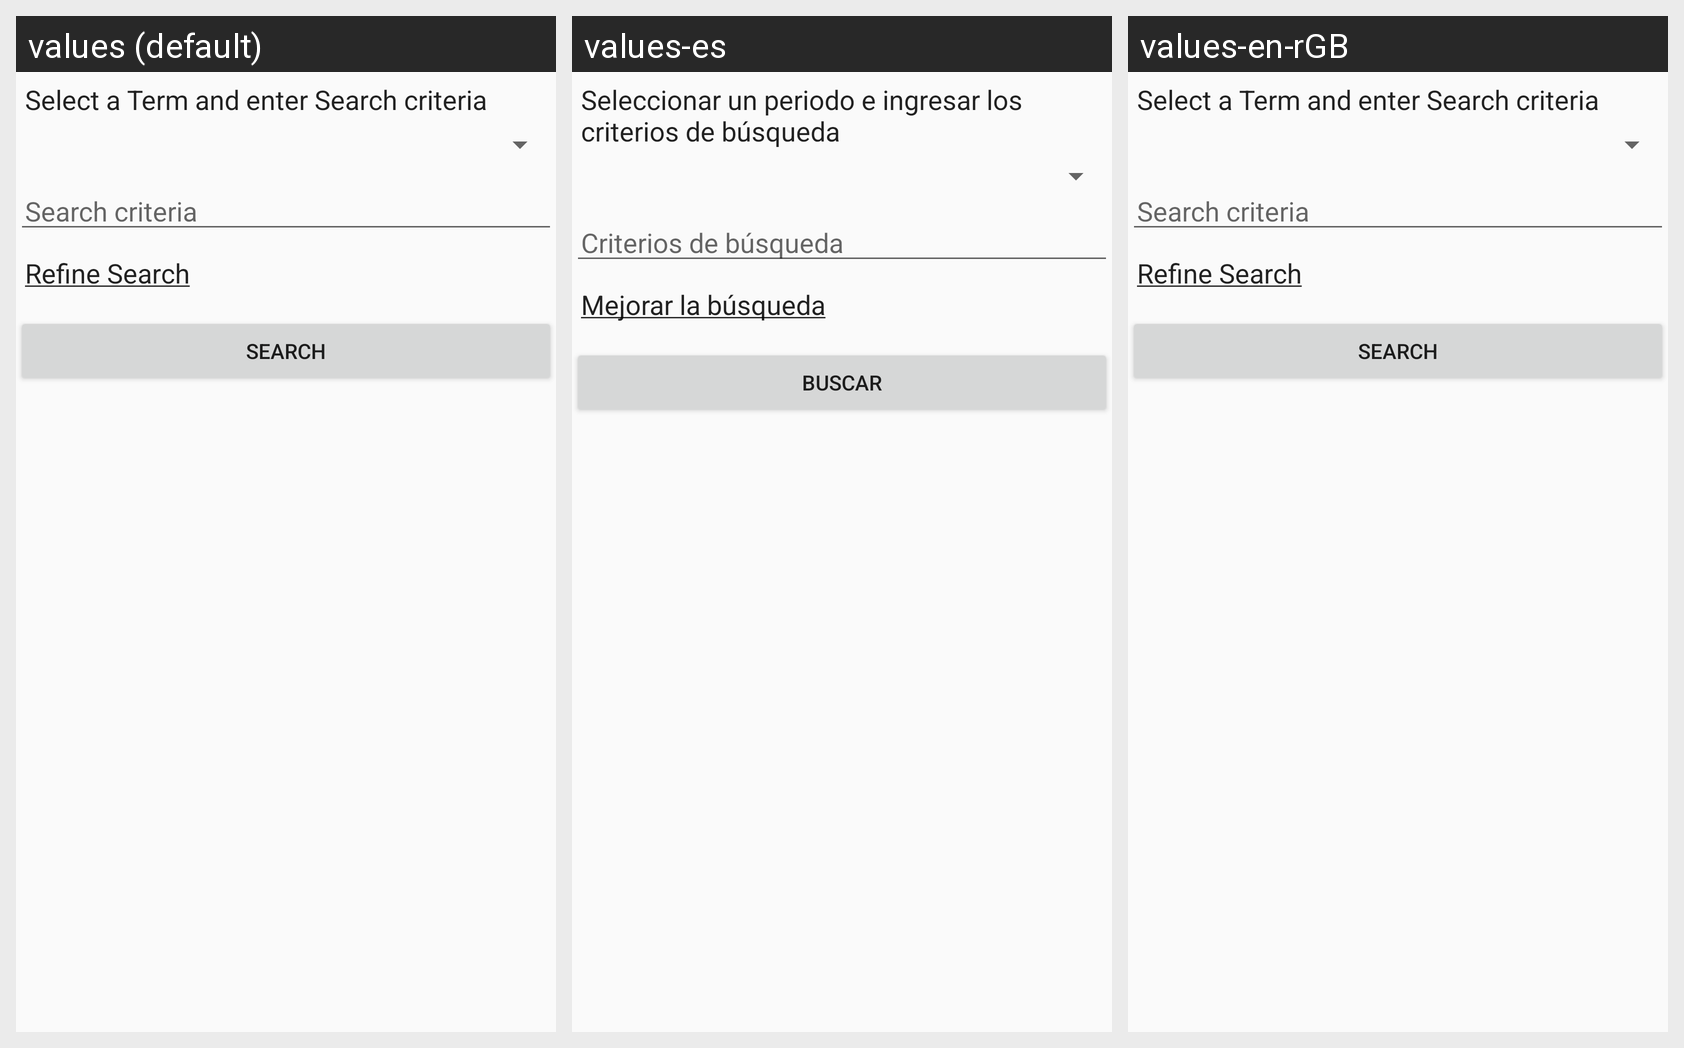

The same Android screen rendered under several of its app's locales, left to right. List the strings drawn on it with the default value and each locale's translation.
Android screen res/layout/fragment_registration_search.xml rendered under 3 locales, left to right: values (default), values-es, values-en-rGB. Device: Nexus 5 (rendered at 1080×1920; each locale shown at half size, 540×960, under a caption strip naming it); theme Theme.Ellucian.
Other locales in the repository, not shown: values-ar, values-fr, values-pt.
Strings drawn on this screen, with the default value and each locale's value (text and hints the layout hard-codes, and strings that could not be matched under every locale, appear in the picture but are not listed):

registration_search_header
  values: Select a Term and enter Search criteria
  values-es: Seleccionar un periodo e ingresar los criterios de búsqueda
  values-en-rGB: Select a Term and enter Search criteria

registration_search_refine_search
  values: Refine Search
  values-es: Mejorar la búsqueda
  values-en-rGB: Refine Search

label_search
  values: Search
  values-es: Buscar
  values-en-rGB: Search
